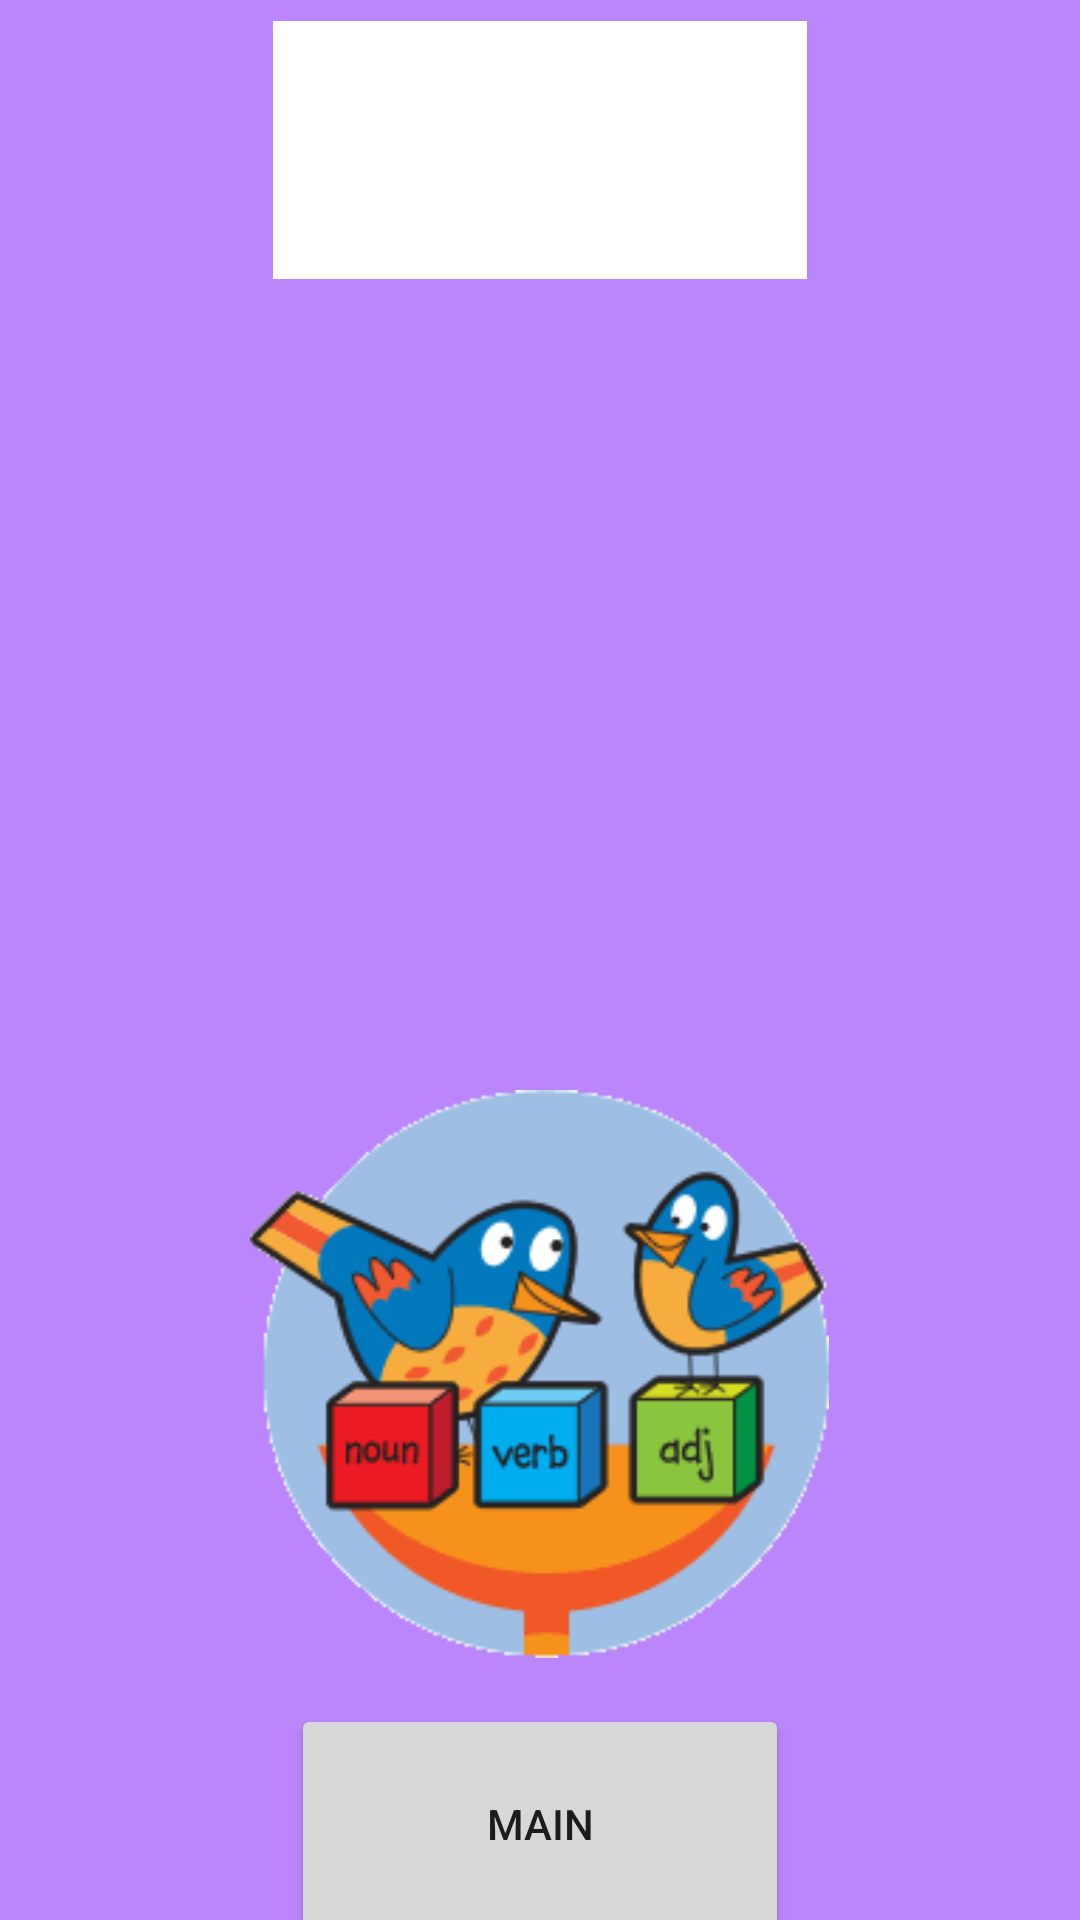

Reconstruct the res/layout file that produces this screen, plus the resources it refers to.
<!-- AndroidManifest.xml: application theme Theme.MyApplication -->
<!-- res/layout/grammer.xml -->
<?xml version="1.0" encoding="utf-8"?>
<LinearLayout xmlns:android="http://schemas.android.com/apk/res/android"
    xmlns:tools="http://schemas.android.com/tools"
    android:layout_width="match_parent"
    android:layout_height="match_parent"
    android:orientation="vertical"
    android:gravity="center"
    android:background="@color/purple_200">

    <Spinner
        android:id="@+id/vocabulary_spinner"
        android:layout_width="178dp"
        android:layout_height="86dp"
        android:layout_margin="30dp"
        android:background="@color/white"
        android:backgroundTint="@color/white"
        android:dropDownWidth="wrap_content"
        android:textSize="100dp"
        tools:layout_editor_absoluteX="1dp"
        tools:layout_editor_absoluteY="197dp" />

    <TextView
        android:id="@+id/textView"
        android:layout_width="359dp"
        android:layout_height="220dp"
        android:layout_margin="10dp"
        android:textAlignment="center"
        android:textColor="@color/white"
        android:textColorHighlight="@color/purple_200"
        android:textSize="20sp"
        tools:ignore="MissingConstraints,NotSibling"
        tools:layout_editor_absoluteX="69dp"
        tools:layout_editor_absoluteY="353dp" />

    <ImageView
        android:layout_width="193dp"
        android:layout_height="190dp"
        android:src="@drawable/grammerbird"


        />

    <Button
        android:id="@+id/backgrammerBtn"
        android:layout_width="166dp"
        android:layout_height="80dp"
        android:layout_margin="15dp"
        android:text="Main"
        tools:layout_editor_absoluteX="16dp"
        tools:layout_editor_absoluteY="510dp" />


</LinearLayout>
<!-- resources referenced by this layout -->
<resources>
  <color name="purple_200">#FFBB86FC</color>
  <color name="white">#FFFFFFFF</color>
  <!-- drawable grammerbird: gif bitmap (drawable, 9597 bytes) -->
  <style name="Theme.MyApplication" parent="Theme.MaterialComponents.DayNight.DarkActionBar">
          
          <item name="colorPrimary">@color/purple_500</item>
          <item name="colorPrimaryVariant">@color/purple_700</item>
          <item name="colorOnPrimary">@color/white</item>
          
          <item name="colorSecondary">@color/teal_200</item>
          <item name="colorSecondaryVariant">@color/teal_700</item>
          <item name="colorOnSecondary">@color/black</item>
          
          <item name="android:statusBarColor">?attr/colorPrimaryVariant</item>
          
      </style>
  <color name="purple_500">#FF6200EE</color>
  <color name="purple_700">#FF3700B3</color>
  <color name="teal_200">#FF03DAC5</color>
  <color name="teal_700">#FF018786</color>
  <color name="black">#FF000000</color>
</resources>
